The GitHub repository Pengke007/soybean-disease-detection contains a labelled image folder "processed" with 4 categories: bacterial blight, frogeye, healthy, soybean rust. Examples follow, each with its label.

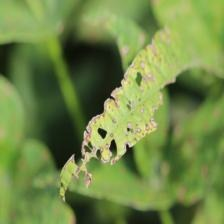
Label: frogeye

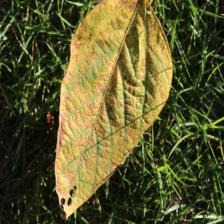
Label: soybean rust

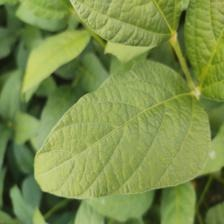
Label: healthy

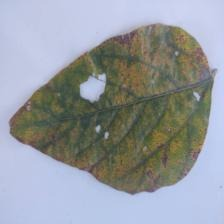
Label: soybean rust

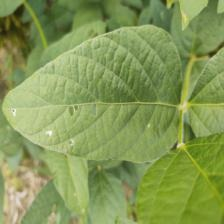
Label: healthy

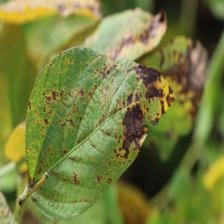
Label: bacterial blight
